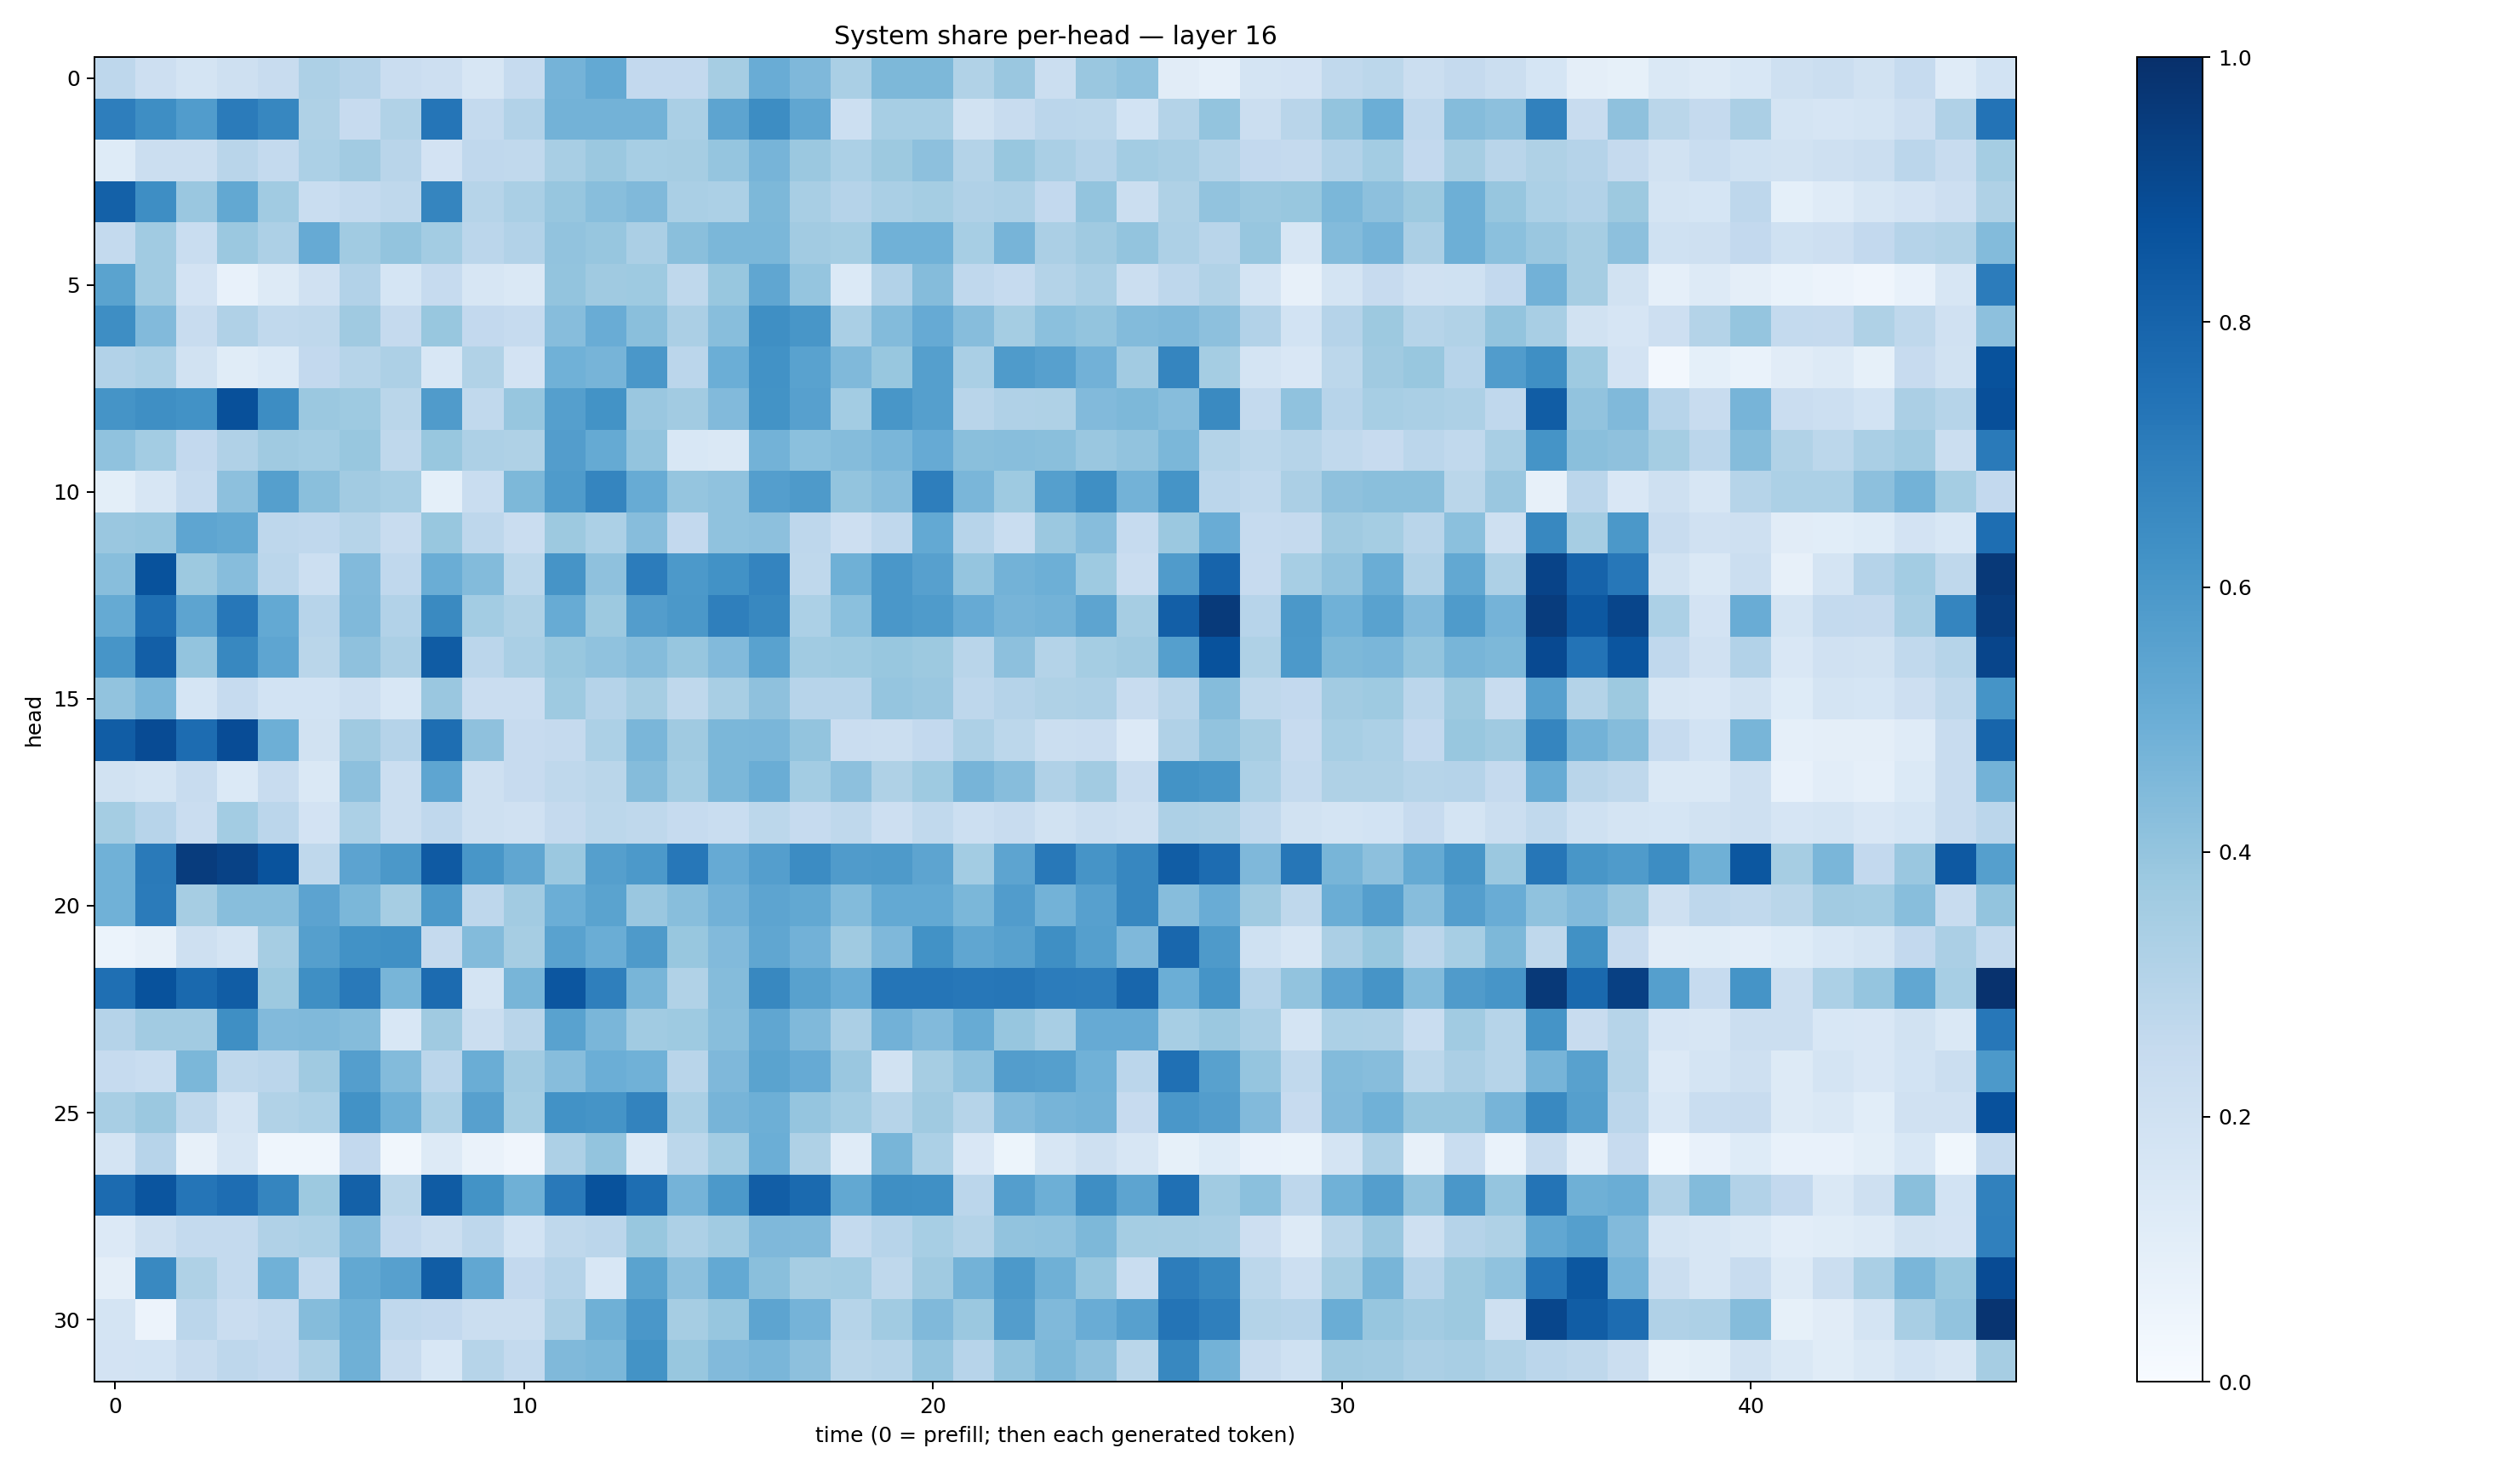

The data file committed next to this chart (first rows):
0.27499175, 0.2120888, 0.17479575, 0.20844726, 0.23625545, 0.32616627, 0.3014649, 0.22843856, 0.21327274, 0.15676504, 0.24739064, 0.4733964, 0.5208414, 0.2578792, 0.25992745, 0.34895828, 0.5048518, 0.45166582, 0.3359619, 0.45517594, 0.45445505, 0.3125248, 0.38472039, 0.22370352
0.6969, 0.6387, 0.5761, 0.7091, 0.6677, 0.3225, 0.2434, 0.3152, 0.7329, 0.2577, 0.3095, 0.48, 0.4787, 0.4776, 0.3362, 0.5394, 0.6445, 0.5337, 0.2184, 0.3466, 0.3458, 0.1899, 0.2359, 0.2833
0.1221, 0.2225, 0.2196, 0.2922, 0.2553, 0.3301, 0.3618, 0.2927, 0.1833, 0.2693, 0.2637, 0.34, 0.3806, 0.3458, 0.351, 0.3967, 0.4688, 0.3816, 0.3305, 0.3783, 0.4168, 0.3069, 0.3881, 0.3393
0.8089, 0.6389, 0.3846, 0.5245, 0.3643, 0.2306, 0.2542, 0.2702, 0.6687, 0.2994, 0.3392, 0.3934, 0.427, 0.4461, 0.3376, 0.3283, 0.456, 0.3409, 0.3012, 0.3391, 0.3552, 0.3175, 0.3274, 0.2584
0.2539, 0.3642, 0.2327, 0.3793, 0.3276, 0.5131, 0.3645, 0.4021, 0.3579, 0.2845, 0.3122, 0.4032, 0.3908, 0.3338, 0.4231, 0.4592, 0.4606, 0.3603, 0.3544, 0.4846, 0.4873, 0.344, 0.4711, 0.335
0.5486, 0.3645, 0.1813, 0.07433, 0.1315, 0.1978, 0.3101, 0.1706, 0.2465, 0.1605, 0.145, 0.3995, 0.3704, 0.3721, 0.2732, 0.3872, 0.5348, 0.3971, 0.1381, 0.3112, 0.4349, 0.2685, 0.2466, 0.3077
0.6395, 0.4421, 0.2353, 0.3169, 0.2656, 0.2729, 0.3701, 0.2502, 0.3879, 0.2583, 0.2492, 0.4319, 0.5052, 0.4258, 0.3357, 0.4282, 0.6338, 0.6021, 0.3396, 0.4403, 0.515, 0.4306, 0.3526, 0.4194
0.3106, 0.3304, 0.1881, 0.1166, 0.1373, 0.2586, 0.3005, 0.3243, 0.1553, 0.3146, 0.1806, 0.4879, 0.4712, 0.6007, 0.2831, 0.4971, 0.6213, 0.5509, 0.4489, 0.3883, 0.5651, 0.3382, 0.5834, 0.5588
0.6159, 0.6335, 0.6244, 0.8765, 0.6428, 0.3797, 0.3732, 0.2876, 0.5809, 0.2624, 0.3931, 0.5626, 0.6187, 0.3858, 0.3632, 0.444, 0.618, 0.5623, 0.3577, 0.6019, 0.563, 0.2893, 0.3167, 0.3222
0.4069, 0.3573, 0.2617, 0.3171, 0.3689, 0.3558, 0.3889, 0.2702, 0.3881, 0.3273, 0.3212, 0.5738, 0.5188, 0.3987, 0.1555, 0.1472, 0.4778, 0.4218, 0.4342, 0.4624, 0.5153, 0.4229, 0.4261, 0.4247
0.09958, 0.1615, 0.2477, 0.4174, 0.5631, 0.4219, 0.3624, 0.3468, 0.09358, 0.2316, 0.4562, 0.5845, 0.6714, 0.5106, 0.3965, 0.4097, 0.5681, 0.5873, 0.4012, 0.4298, 0.697, 0.4626, 0.3722, 0.5639
0.3838, 0.394, 0.539, 0.5258, 0.2768, 0.2685, 0.2988, 0.2372, 0.3879, 0.276, 0.2266, 0.3783, 0.3305, 0.4301, 0.2602, 0.4068, 0.4147, 0.2754, 0.211, 0.266, 0.5225, 0.2938, 0.2332, 0.3824
0.4278, 0.8693, 0.3766, 0.4303, 0.2825, 0.2173, 0.4452, 0.2663, 0.5007, 0.4383, 0.2809, 0.6117, 0.4118, 0.7042, 0.5905, 0.6242, 0.6743, 0.2696, 0.4899, 0.6004, 0.5596, 0.3976, 0.4771, 0.4943
0.5177, 0.7547, 0.5426, 0.7259, 0.522, 0.2967, 0.4477, 0.3122, 0.6547, 0.3563, 0.3217, 0.511, 0.3783, 0.5728, 0.5942, 0.6937, 0.6624, 0.3307, 0.4188, 0.599, 0.5841, 0.5137, 0.4713, 0.4803
0.6083, 0.8196, 0.4008, 0.6618, 0.5368, 0.2855, 0.414, 0.3331, 0.8286, 0.2843, 0.3385, 0.3877, 0.4095, 0.4351, 0.3937, 0.4414, 0.5512, 0.3644, 0.3714, 0.3887, 0.3755, 0.2905, 0.4162, 0.3062
0.4032, 0.461, 0.1716, 0.2465, 0.1874, 0.1843, 0.2156, 0.1558, 0.3855, 0.2291, 0.2272, 0.373, 0.3025, 0.3501, 0.2706, 0.3422, 0.4129, 0.2942, 0.2937, 0.3973, 0.3836, 0.2757, 0.3027, 0.3203
0.8246, 0.8914, 0.7661, 0.8899, 0.4926, 0.1952, 0.3693, 0.3015, 0.7588, 0.4106, 0.2437, 0.2537, 0.331, 0.4639, 0.3701, 0.4582, 0.4629, 0.4018, 0.2287, 0.2223, 0.2593, 0.3249, 0.2793, 0.2255
0.1892, 0.1764, 0.2381, 0.1368, 0.241, 0.146, 0.4155, 0.2229, 0.5373, 0.208, 0.2446, 0.2725, 0.2877, 0.4341, 0.357, 0.4601, 0.5008, 0.3556, 0.4154, 0.3229, 0.3715, 0.4719, 0.431, 0.3175
0.3549, 0.2944, 0.2285, 0.3585, 0.2834, 0.1832, 0.3303, 0.2199, 0.2677, 0.206, 0.199, 0.2526, 0.2782, 0.2695, 0.2467, 0.2329, 0.28, 0.2484, 0.2721, 0.211, 0.2632, 0.2158, 0.2417, 0.1931
0.4874, 0.7116, 0.951, 0.9268, 0.8662, 0.2721, 0.5442, 0.5945, 0.8386, 0.6045, 0.5317, 0.3818, 0.5644, 0.5927, 0.7234, 0.5145, 0.5673, 0.6466, 0.5782, 0.587, 0.5413, 0.358, 0.5405, 0.7196
0.4874, 0.7071, 0.3478, 0.4274, 0.4282, 0.5464, 0.4584, 0.3485, 0.5913, 0.2737, 0.3622, 0.4992, 0.5495, 0.3839, 0.4273, 0.4838, 0.5396, 0.524, 0.4384, 0.5201, 0.5225, 0.4574, 0.5763, 0.4785
0.05975, 0.07875, 0.207, 0.1719, 0.3483, 0.5641, 0.6223, 0.6291, 0.2536, 0.4396, 0.3506, 0.553, 0.5009, 0.5892, 0.3888, 0.4448, 0.5351, 0.4833, 0.3672, 0.4528, 0.623, 0.5323, 0.5583, 0.6334
0.7542, 0.8689, 0.778, 0.8272, 0.3781, 0.6364, 0.7152, 0.4674, 0.7726, 0.1763, 0.4674, 0.8519, 0.695, 0.4662, 0.3161, 0.4374, 0.6626, 0.5568, 0.5061, 0.7319, 0.7328, 0.7235, 0.7272, 0.7037
0.304, 0.3619, 0.3625, 0.6358, 0.4428, 0.4468, 0.4374, 0.1556, 0.3706, 0.2244, 0.2908, 0.554, 0.463, 0.3668, 0.3744, 0.4264, 0.5336, 0.446, 0.3325, 0.4818, 0.4417, 0.5113, 0.3915, 0.34
0.2462, 0.233, 0.4601, 0.2699, 0.2823, 0.3683, 0.5695, 0.4395, 0.2828, 0.5036, 0.3605, 0.4322, 0.4993, 0.4866, 0.2914, 0.4499, 0.5494, 0.5118, 0.3839, 0.1945, 0.3487, 0.4097, 0.5713, 0.5644
0.3399, 0.3818, 0.2718, 0.1741, 0.3158, 0.3311, 0.6212, 0.4923, 0.3308, 0.5599, 0.3535, 0.6221, 0.6163, 0.6775, 0.3367, 0.4703, 0.4957, 0.398, 0.3572, 0.2996, 0.3702, 0.2979, 0.4433, 0.4712
0.1792, 0.2943, 0.07839, 0.1593, 0.04446, 0.04392, 0.2579, 0.03322, 0.1265, 0.06288, 0.04277, 0.3279, 0.3985, 0.1378, 0.28, 0.3582, 0.4961, 0.3235, 0.1185, 0.4663, 0.3312, 0.1493, 0.0522, 0.1595
0.7727, 0.856, 0.7323, 0.7635, 0.6709, 0.375, 0.8114, 0.289, 0.8305, 0.6184, 0.4916, 0.7179, 0.8696, 0.7587, 0.475, 0.5918, 0.8215, 0.7752, 0.5262, 0.6364, 0.6297, 0.2819, 0.5673, 0.4958
0.1361, 0.2047, 0.2563, 0.257, 0.3173, 0.3295, 0.4422, 0.2615, 0.2228, 0.2759, 0.1865, 0.2721, 0.2823, 0.3898, 0.3246, 0.3668, 0.4531, 0.4454, 0.2556, 0.2961, 0.3462, 0.3071, 0.4048, 0.4098
0.09647, 0.6588, 0.3217, 0.2572, 0.4849, 0.2564, 0.5251, 0.5622, 0.8259, 0.53, 0.2617, 0.3008, 0.1557, 0.5489, 0.4153, 0.5222, 0.4228, 0.3477, 0.3578, 0.2703, 0.3691, 0.4801, 0.5934, 0.4883
0.172, 0.0555, 0.2834, 0.2294, 0.2571, 0.4352, 0.4933, 0.2676, 0.261, 0.2224, 0.2252, 0.3351, 0.4918, 0.5984, 0.3505, 0.3937, 0.5408, 0.4753, 0.2998, 0.364, 0.446, 0.3814, 0.5705, 0.4457
0.1821, 0.1861, 0.2411, 0.2736, 0.2614, 0.3265, 0.4887, 0.2359, 0.1543, 0.2979, 0.2577, 0.4472, 0.4604, 0.6196, 0.3888, 0.4435, 0.4611, 0.4166, 0.2875, 0.2976, 0.3966, 0.2934, 0.4018, 0.4532
